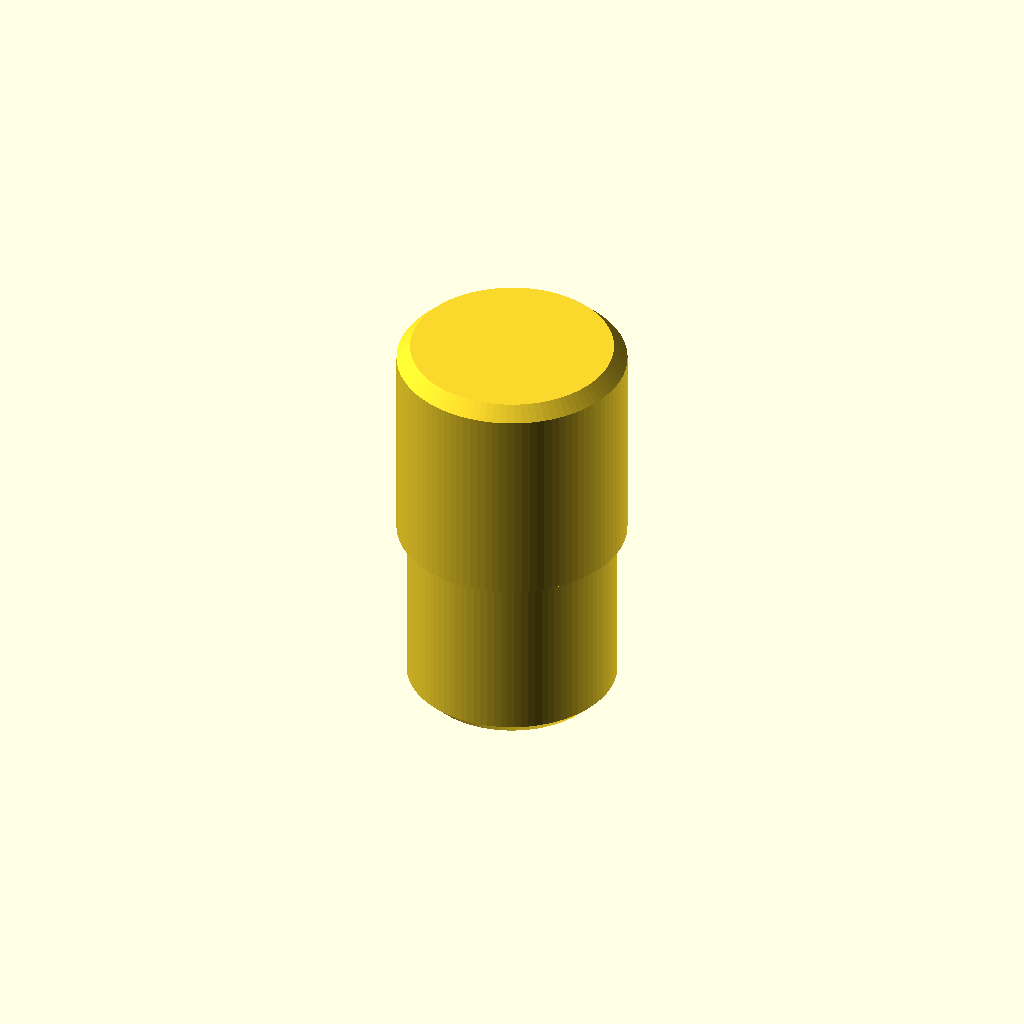
Cell 1 — every parameter at its default value.
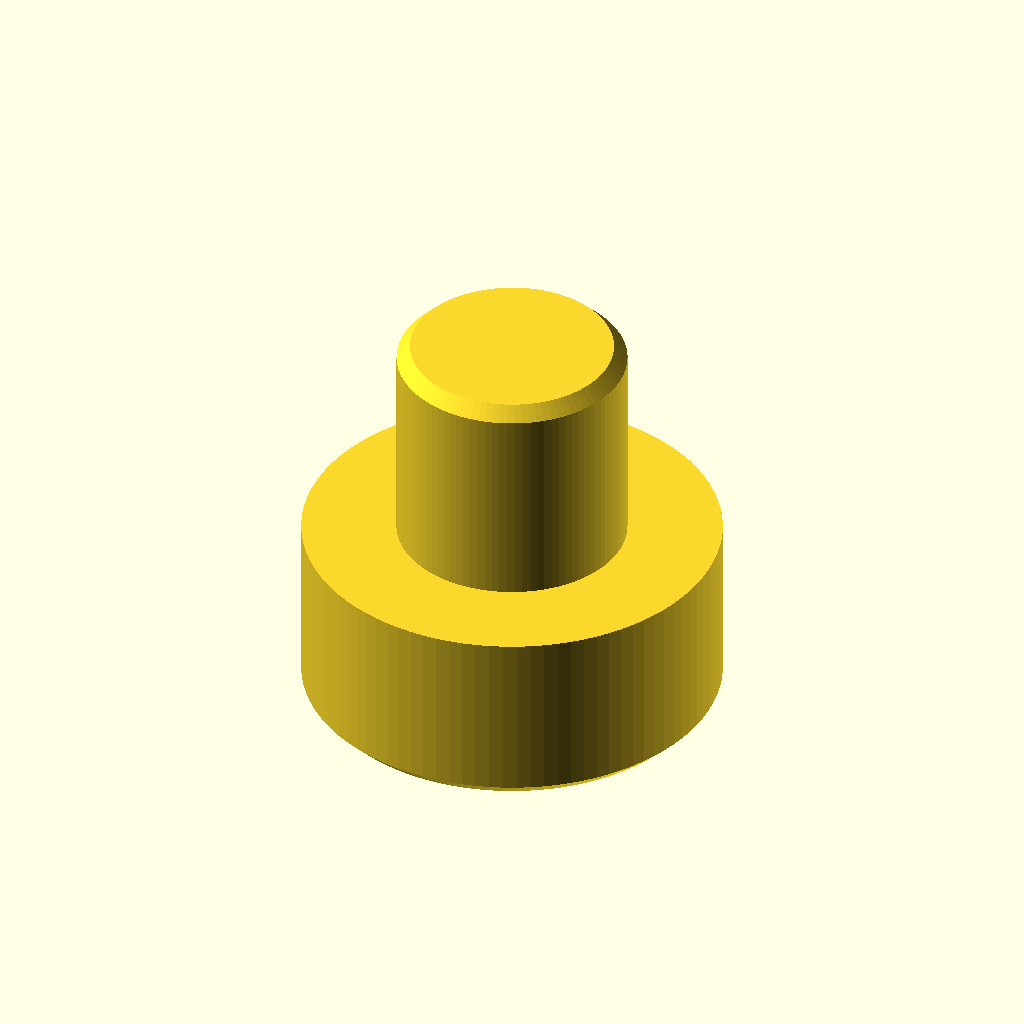
Cell 2: insert_diameter = 12.5 (everything else at default).
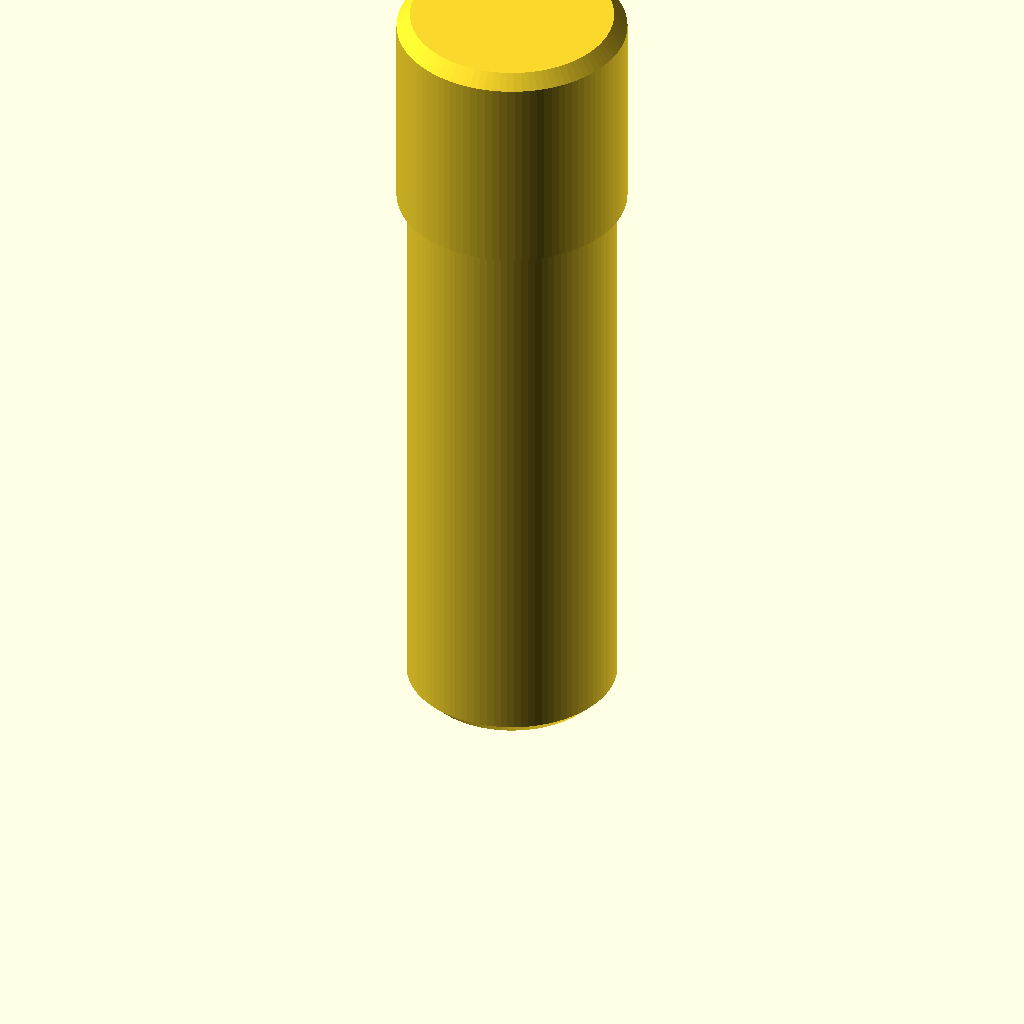
Cell 3: insert_height = 24 (everything else at default).
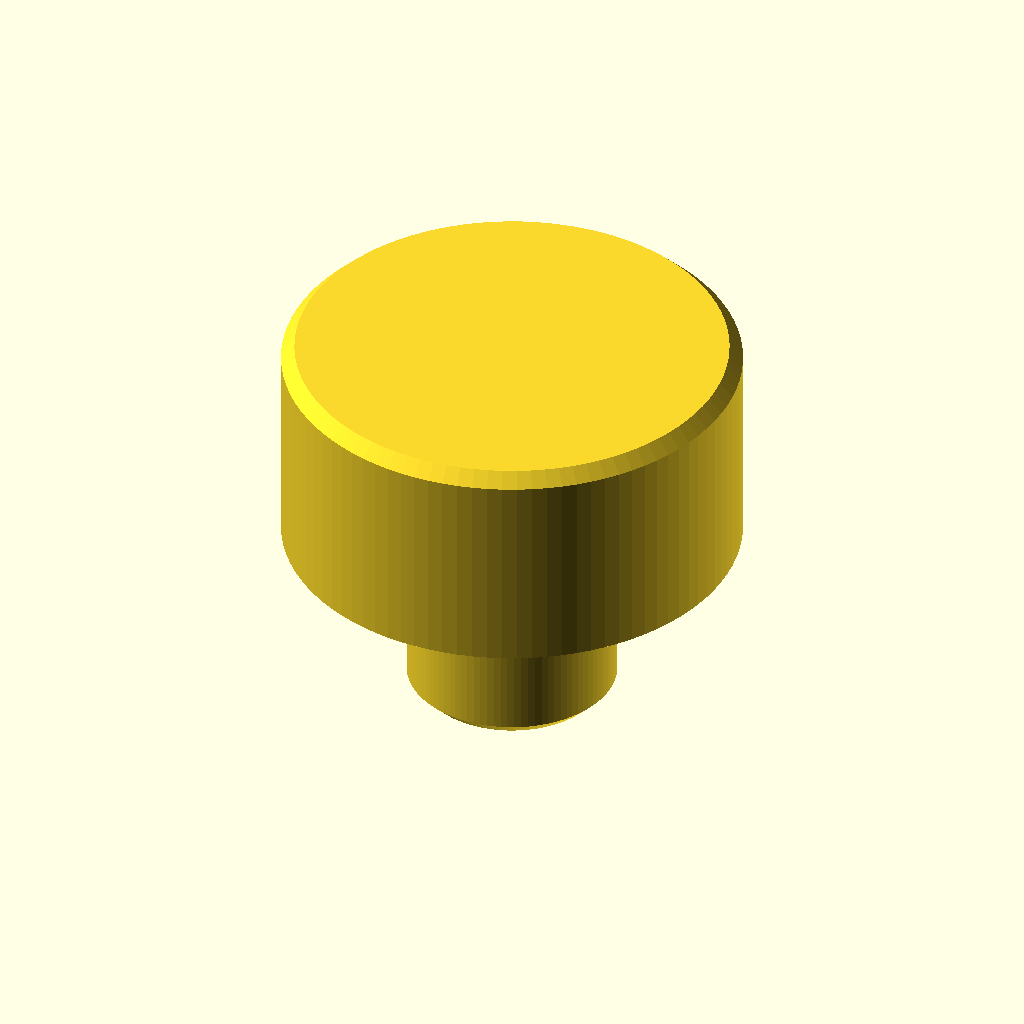
Cell 4: the same model with head_diameter = 13.7.
All cells are drawn from one camera (rotation 55°, 0°, 25°, orthographic, colour scheme Cornfield), so only the parameter changes between them.
The OpenSCAD source (bic-eraser-plug/models/bic_eraser_plug_stepped.scad):
// Stepped plug with an eraser-sized insert and a pencil-top-sized head.

use <../lib/project/bic_eraser_plug.scad>;

// ---------- Public parameters (mm) ----------
insert_diameter = 6.25;  // Measured diameter minus 0.15 mm for fit tuning.
insert_height = 12.0;    // Total height from pencil opening to top of plug.
head_diameter = 6.85;    // Previous tuned diameter plus 0.35 mm for cap fit.
head_height = 6.5;       // Measured exposed head height plus 0.5 mm.
$fn = 96;

bic_eraser_plug(
  insert_diameter = insert_diameter,
  insert_height = insert_height,
  head_diameter = head_diameter,
  head_height = head_height
);
Parameter table extracted from the source (name, type, default, range or options):
insert_diameter: number, default 6.25
insert_height: number, default 12
head_diameter: number, default 6.85
head_height: number, default 6.5
